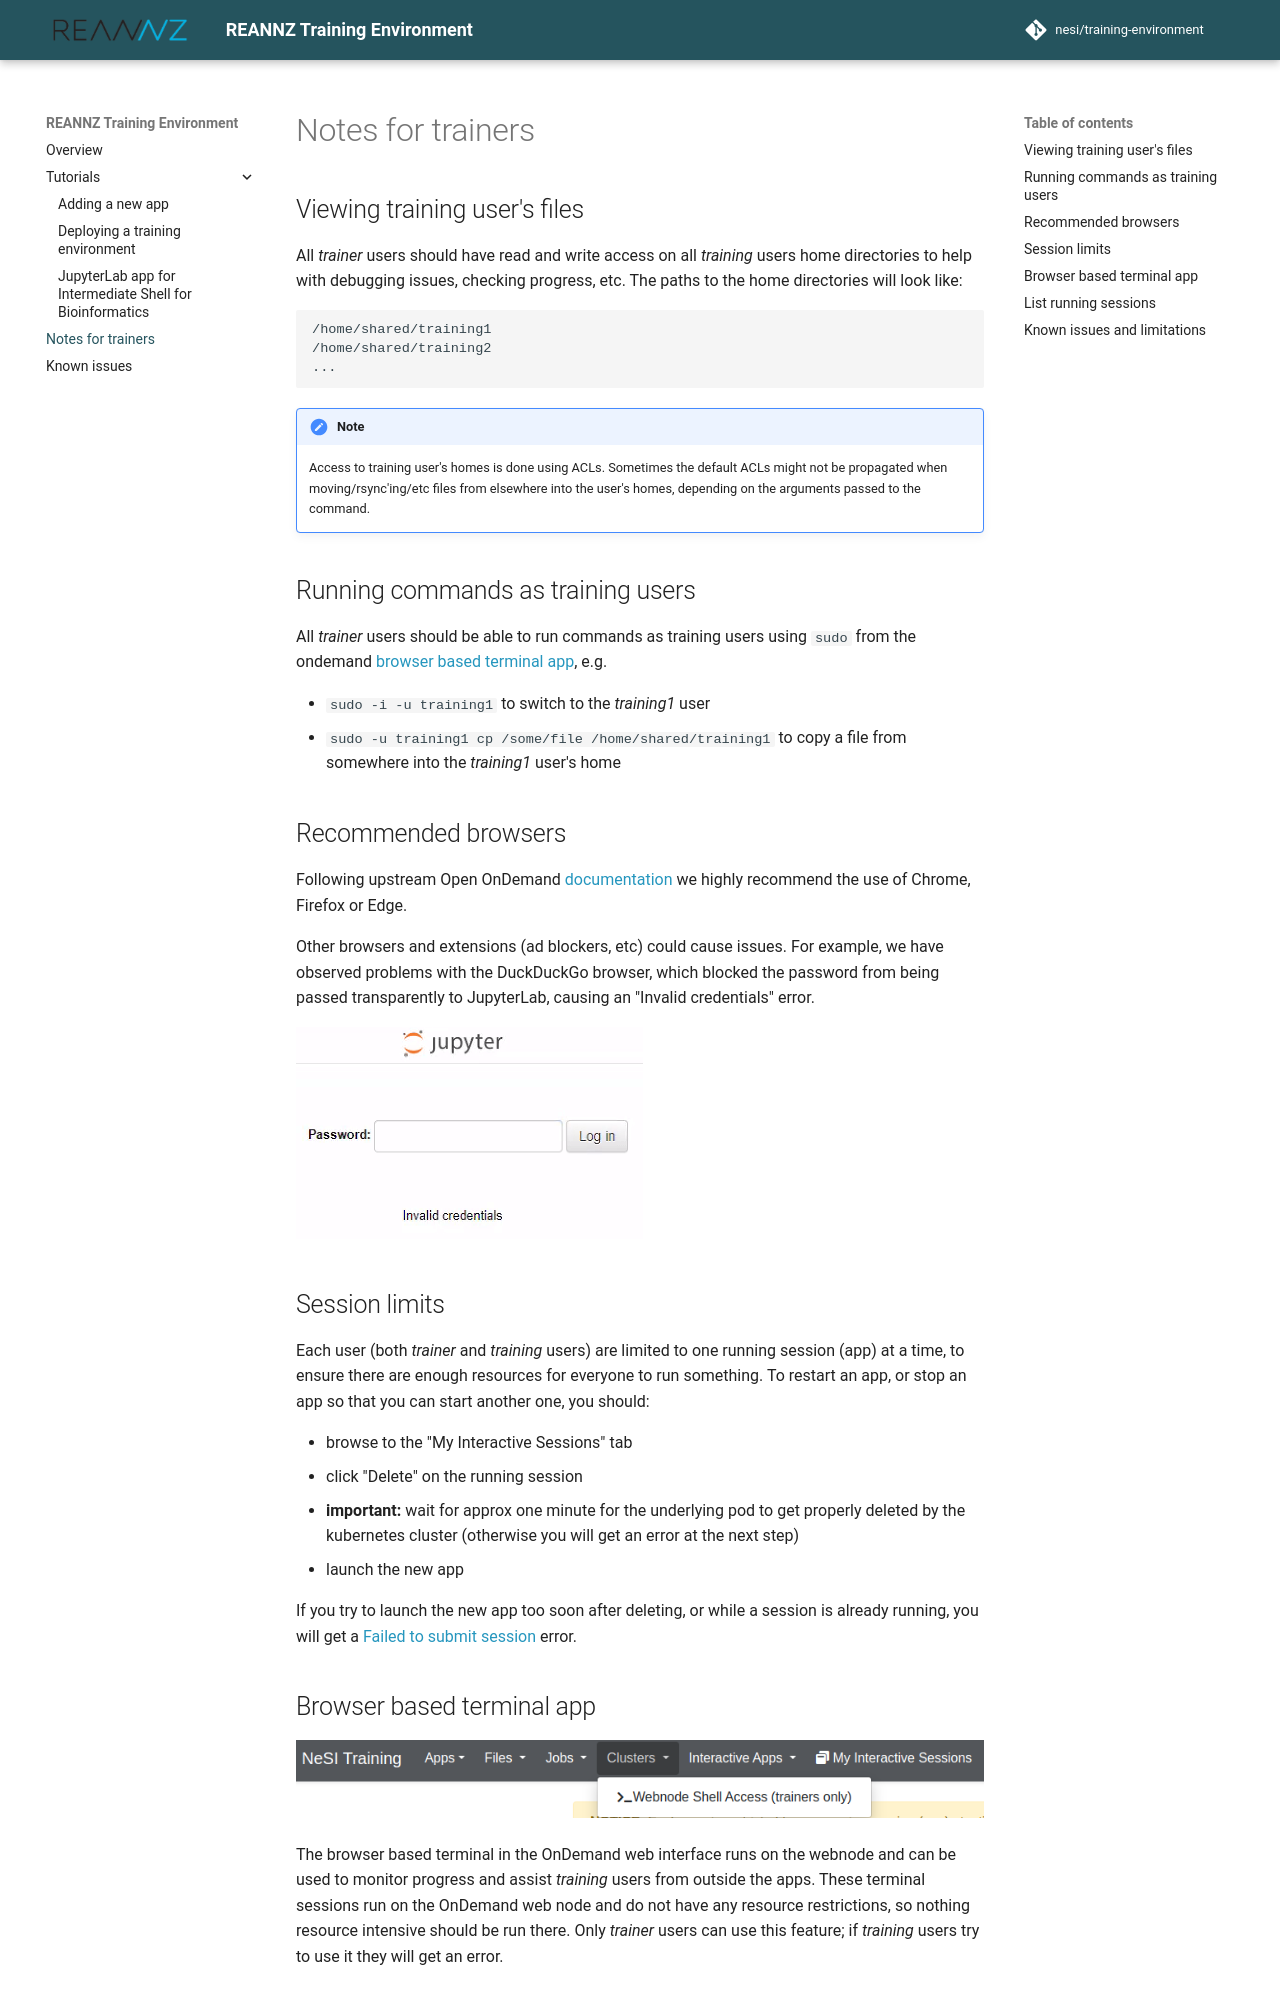

repository: nesi/training-environment · page: notes-for-trainers/index.html · generator: mkdocs

# Notes for trainers

## Viewing training user's files

All *trainer* users should have read and write access on all *training* users home directories to help with debugging issues, checking progress, etc. The paths to the home directories will look like:

```
/home/shared/training1
/home/shared/training2
...
```

!!! note
    
    Access to training user's homes is done using ACLs. Sometimes the default ACLs might not be propagated when moving/rsync'ing/etc files from elsewhere into the user's homes, depending on the arguments passed to the command.

## Running commands as training users

All *trainer* users should be able to run commands as training users using `sudo` from the ondemand [browser based terminal app](#browser-based-terminal-app), e.g.

- `sudo -i -u training1` to switch to the *training1* user
- `sudo -u training1 cp /some/file /home/shared/training1` to copy a file from somewhere into the *training1* user's home

## Recommended browsers

Following upstream Open OnDemand [documentation](https://osc.github.io/ood-documentation/latest/requirements.html#browser-requirements) we highly recommend the use of Chrome, Firefox or Edge.

Other browsers and extensions (ad blockers, etc) could cause issues. For example, we have observed problems with the DuckDuckGo browser, which blocked the password from being passed transparently to JupyterLab, causing an "Invalid credentials" error.

![jupyter credentials error](jupyter-browser-error.png)

## Session limits

Each user (both *trainer* and *training* users) are limited to one running session (app) at a time, to ensure there are enough resources for everyone to run something. To restart an app, or stop an app so that you can start another one, you should:

- browse to the "My Interactive Sessions" tab
- click "Delete" on the running session
- **important:** wait for approx one minute for the underlying pod to get properly deleted by the kubernetes cluster (otherwise you will get an error at the next step)
- launch the new app

If you try to launch the new app too soon after deleting, or while a session is already running, you will get a [Failed to submit session](known-issues.md#failed-to-submit-session-error) error.
